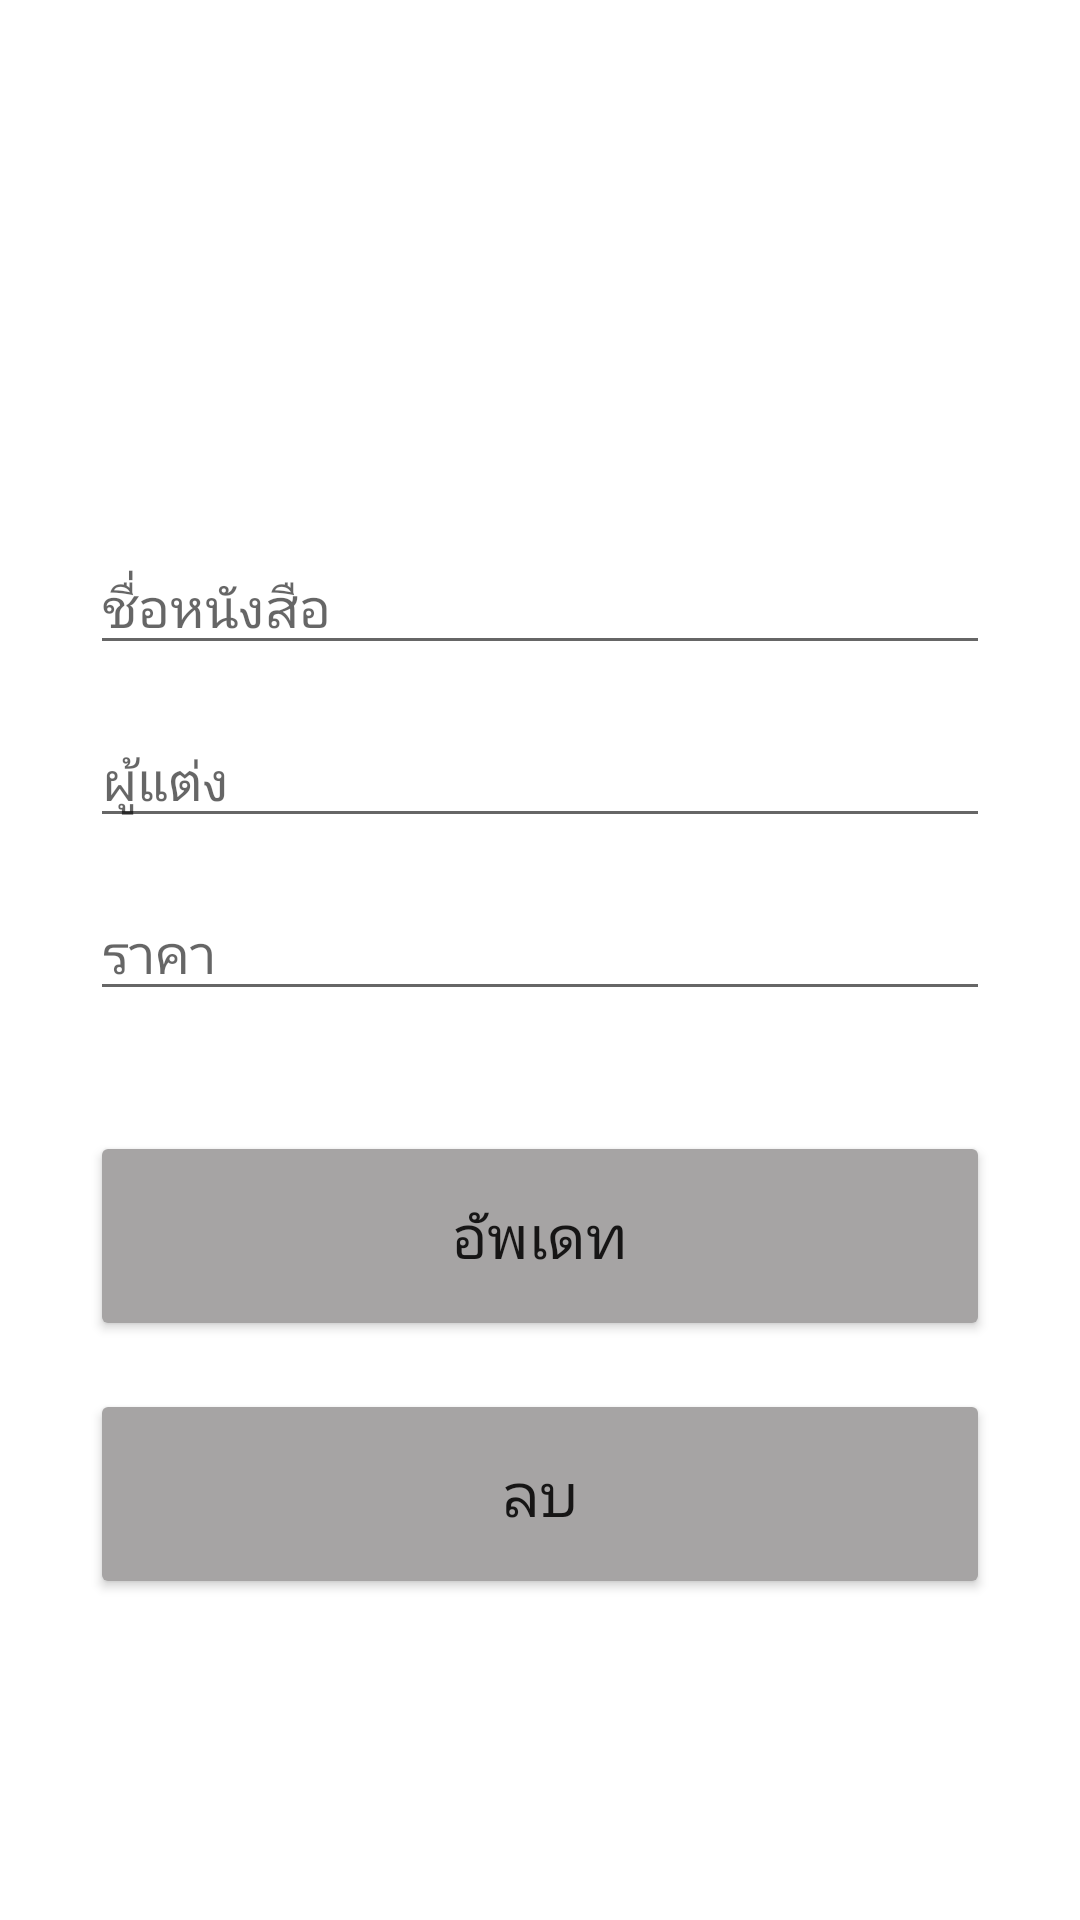

This screen was rendered from an Android layout file. Write that file and the resources it references.
<!-- AndroidManifest.xml: application theme Theme.LoveBook -->
<!-- res/layout/activity_update.xml -->
<?xml version="1.0" encoding="utf-8"?>
<androidx.constraintlayout.widget.ConstraintLayout xmlns:android="http://schemas.android.com/apk/res/android"
    xmlns:app="http://schemas.android.com/apk/res-auto"
    xmlns:tools="http://schemas.android.com/tools"
    android:layout_width="match_parent"
    android:layout_height="match_parent"
    tools:context=".AddActivity"
    android:padding="30dp">

    <EditText
        android:id="@+id/title_input2"
        android:layout_width="match_parent"
        android:layout_height="wrap_content"
        android:layout_marginTop="150dp"
        android:ems="10"
        android:hint="ชื่อหนังสือ"
        android:inputType="textPersonName"
        app:layout_constraintEnd_toEndOf="parent"
        app:layout_constraintStart_toStartOf="parent"
        app:layout_constraintTop_toTopOf="parent" />

    <EditText
        android:id="@+id/author_input2"
        android:layout_width="match_parent"
        android:layout_height="wrap_content"
        android:layout_marginTop="16dp"
        android:ems="10"
        android:hint="ผู้แต่ง"
        android:inputType="textPersonName"
        app:layout_constraintEnd_toEndOf="parent"
        app:layout_constraintStart_toStartOf="parent"
        app:layout_constraintTop_toBottomOf="@+id/title_input2" />

    <EditText
        android:id="@+id/pages_input2"
        android:layout_width="match_parent"
        android:layout_height="wrap_content"
        android:layout_marginTop="16dp"
        android:ems="10"
        android:hint="ราคา"
        android:inputType="number"
        app:layout_constraintEnd_toEndOf="parent"
        app:layout_constraintStart_toStartOf="parent"
        app:layout_constraintTop_toBottomOf="@+id/author_input2" />

    <Button
        android:id="@+id/update_button"
        android:layout_width="match_parent"
        android:layout_height="70dp"
        android:layout_marginTop="40dp"
        android:text="อัพเดท"
        android:textAllCaps="false"
        android:textSize="20sp"
        app:backgroundTint="#A6A4A4"
        app:layout_constraintEnd_toEndOf="parent"
        app:layout_constraintStart_toStartOf="parent"
        app:layout_constraintTop_toBottomOf="@+id/pages_input2" />

    <Button
        android:id="@+id/delete_button"
        android:layout_width="match_parent"
        android:layout_height="70dp"
        android:layout_marginTop="16dp"
        android:text="ลบ"
        android:textAllCaps="false"
        android:textSize="20sp"
        app:backgroundTint="#A6A4A4"
        app:layout_constraintEnd_toEndOf="parent"
        app:layout_constraintStart_toStartOf="parent"
        app:layout_constraintTop_toBottomOf="@+id/update_button" />

</androidx.constraintlayout.widget.ConstraintLayout>
<!-- resources referenced by this layout -->
<resources>
  <style name="Theme.LoveBook" parent="Theme.MaterialComponents.DayNight.DarkActionBar">
          
          <item name="colorPrimary">@color/purple_500</item>
          <item name="colorPrimaryVariant">@color/purple_700</item>
          <item name="colorOnPrimary">@color/white</item>
          
          <item name="colorSecondary">@color/teal_200</item>
          <item name="colorSecondaryVariant">@color/teal_700</item>
          <item name="colorOnSecondary">@color/black</item>
          
          <item name="android:statusBarColor" tools:targetApi="l">?attr/colorPrimaryVariant</item>
          
      </style>
  <!-- not gathered from this repository: default colours our renderer supplied (Android Studio template values) -->
  <color name="purple_500">#FF6200EE</color>
  <color name="purple_700">#FF3700B3</color>
  <color name="teal_200">#FF03DAC5</color>
  <color name="teal_700">#FF018786</color>
  <color name="black">#FF000000</color>
  <color name="white">#FFFFFFFF</color>
</resources>
